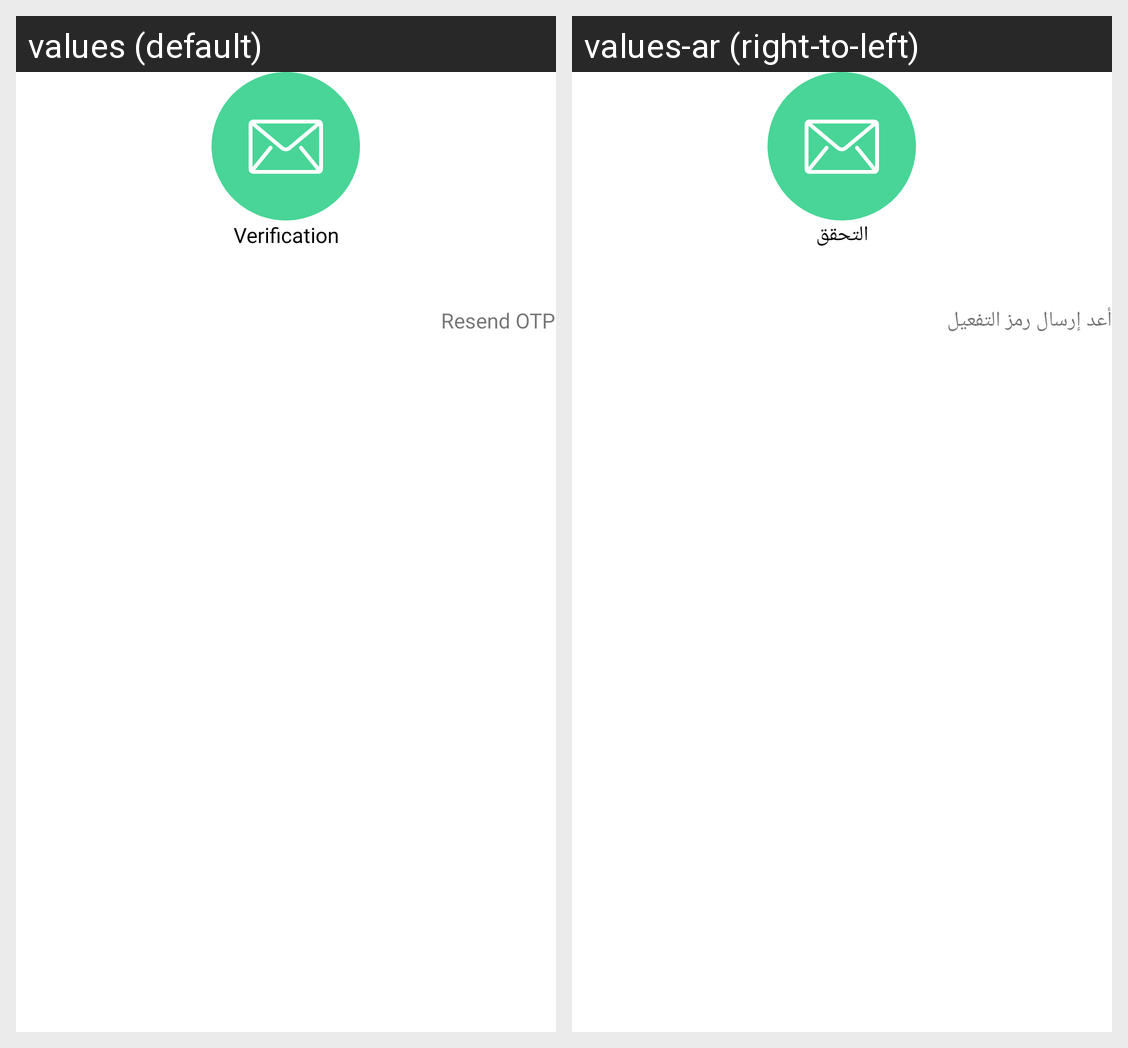

Here is an Android app screen in its default locale and in the app's own translations. Write out the translated-string differences for the strings that appear on this screen.
Android screen res/layout/activity_login_o_t_p.xml rendered under 2 locales, left to right: values (default), values-ar (right-to-left). Device: Nexus 5 (rendered at 1080×1920; each locale shown at half size, 540×960, under a caption strip naming it); theme AppTheme.
Strings drawn on this screen, with the default value and each locale's value (text and hints the layout hard-codes, and strings that could not be matched under every locale, appear in the picture but are not listed):

verification
  values: Verification
  values-ar: التحقق

resend_otp
  values: Resend OTP
  values-ar: أعد إرسال رمز التفعيل
